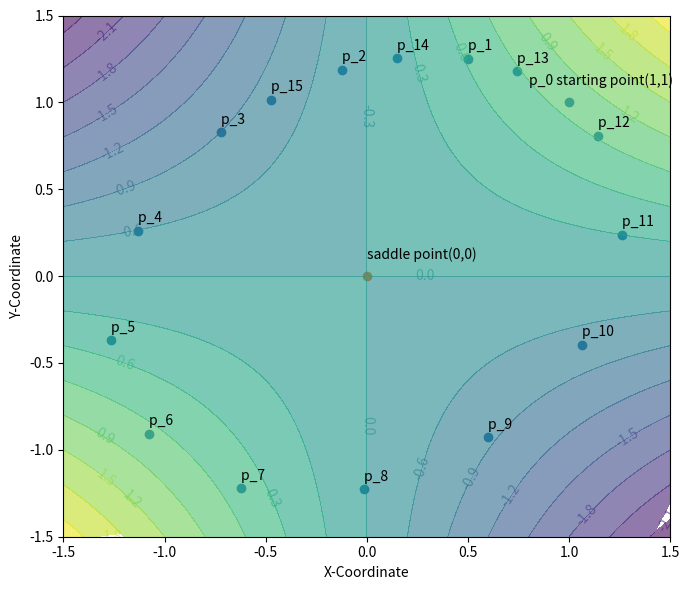

Write Python code to recreate this figure.
#min_x max_y x*y
from matplotlib import pyplot as plt
import random
import argparse
import numpy as np

font_size = 10
etax = 0.5

etay = 0.5
x_his = []
y_his = []
x = 1
y = 1
episode = 15
x_his.append(x)
y_his.append(y)
for i in range(episode):
    x = x - etax*y
    x_his.append(x)
    y = y + etay*x
    y_his.append(y)
    print(x,y,x*y)
fig = plt.figure(figsize=(7,6))  # no frame
ax = fig.add_subplot(111)
# plt.rcParams["figure.figsize"] = [7.50, 3.50]
plt.rcParams["figure.autolayout"] = True
# ax.plot(x_his,y_his,label='xy')
plt.scatter(x_his, y_his)
plt.scatter([0], [0])
plt.ylabel('Y-Coordinate', fontsize=font_size)
plt.xlabel('X-Coordinate', fontsize=font_size)
plt.annotate("saddle point(0,0)" , (0, 0+0.1))
plt.annotate("p_0 starting point(1,1)" , (1-0.2, 1+0.1))

def f(a,b):
    return np.dot(a, b)

#建立網格
n = 100
a = np.linspace(-1.5, 1.5, n)
b = np.linspace(-1.5, 1.5, n)
a,b = np.meshgrid(a, b)
z = a*b
# print("z",a,b,z)
C = plt.contourf(a, b, z, levels=15, alpha=.6 )
# ax.legend()
# plt.contourf(  f(a, b), 10, alpha=.6, cmap=plt.cm.jet)
# plt.show()
plt.clabel(C, inline=True, fontsize=10)
for i in range(1,len(x_his)):
    # plt.annotate("p_{}=({:.2f},{:.2f})".format(i,x_his[i],y_his[i]), (x_his[i], y_his[i]+0.05), fontsize=font_size)
    plt.annotate("p_{} ".format(i ), (x_his[i], y_his[i]+0.05), fontsize=font_size)
# plt.show()
plt.savefig('./gda f xy.png' ,format='png', dpi=300 )
